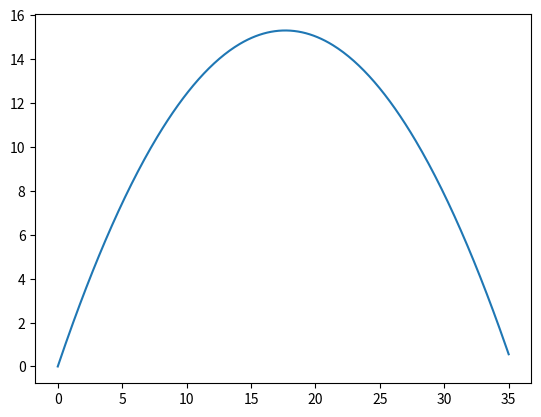

Source code (Python):
import numpy as np
import matplotlib.pyplot as plt

start_accel = 20 # meter per sekund
vinkel = 60 # Grader
g = 9.8066 # meter per sekund i andre
time = np.linspace(0, 3.5, int(3.5*100))

def s(x, y, z):
    return np.cos(z*np.pi/180)*y*x

def h(t, v_0, alpha):
    return np.sin(alpha*np.pi/180)*v_0*t-(1/2)*g*t**2

plt.plot(s(time, start_accel, vinkel), h(time, start_accel, vinkel))
plt.show()